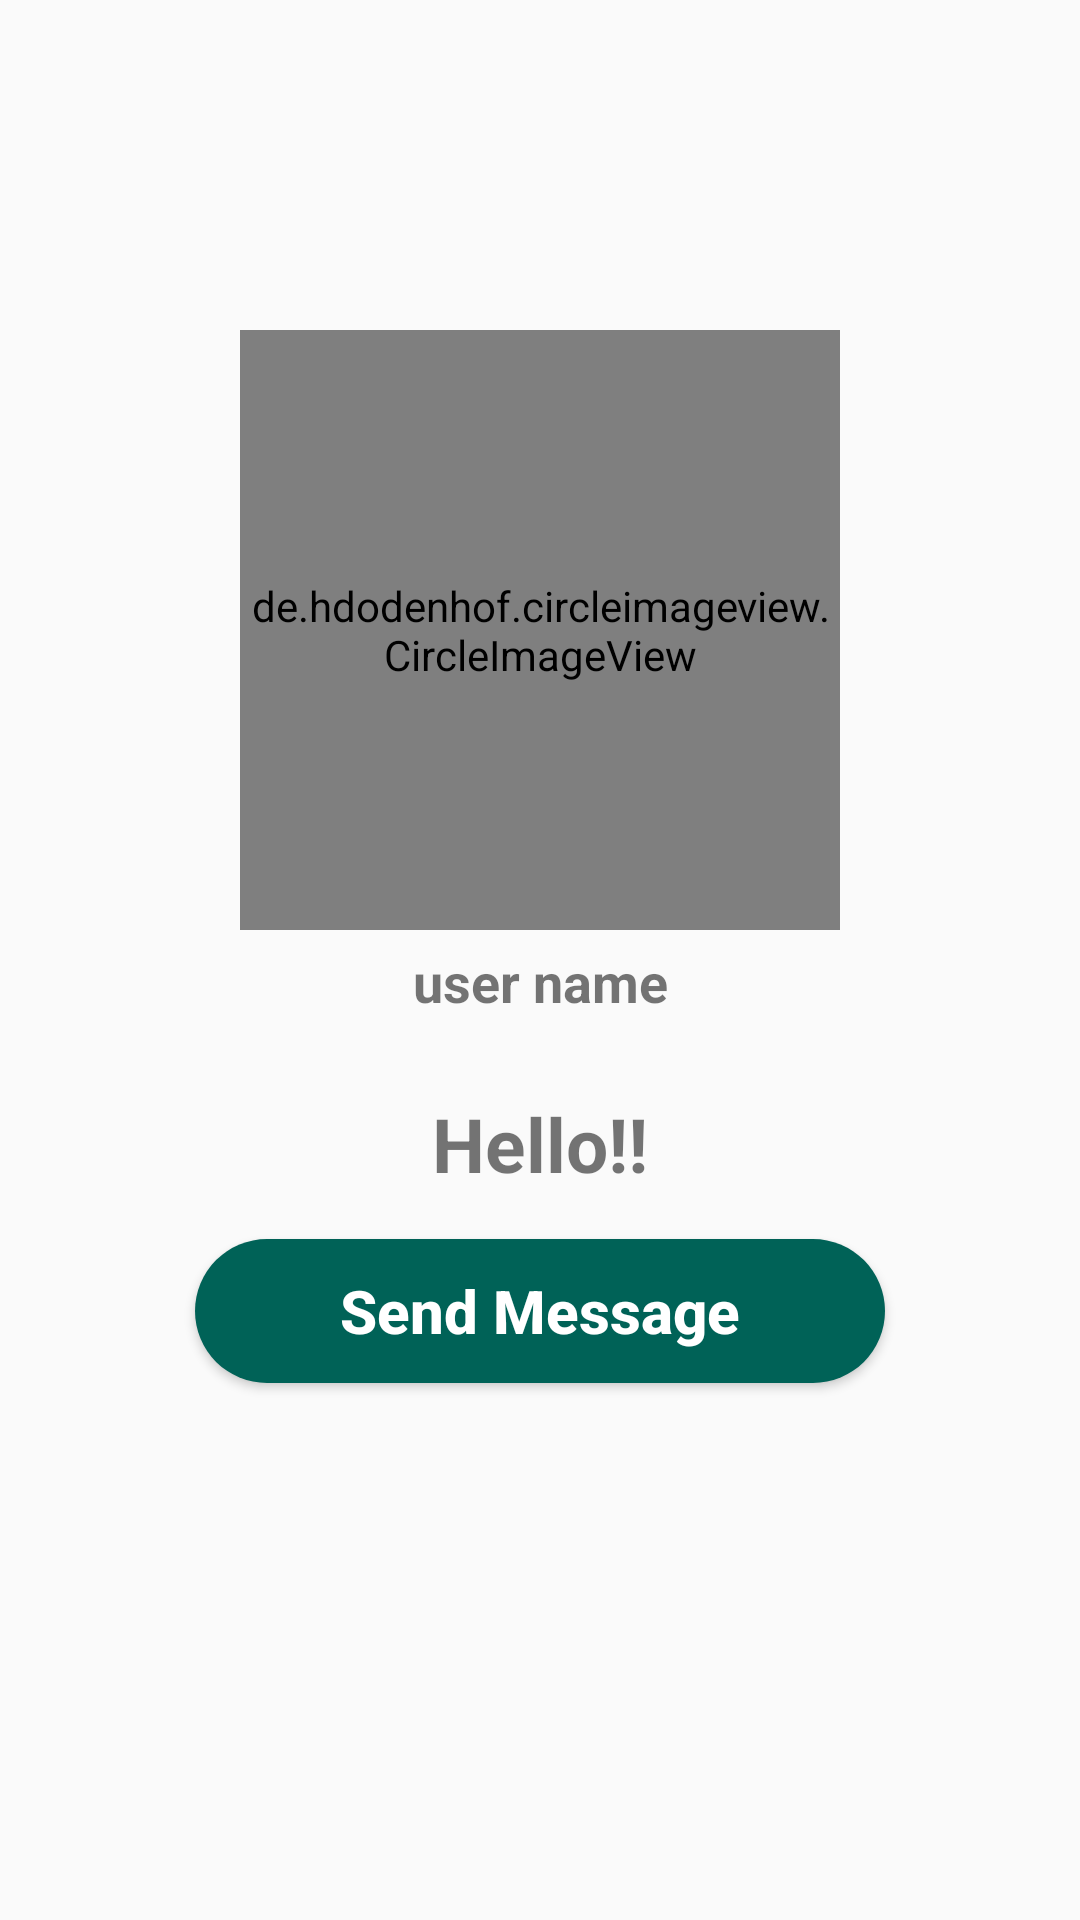

Layout XML and referenced resources for this Android screen:
<!-- AndroidManifest.xml: application theme AppTheme -->
<!-- res/layout/activity_profile.xml -->
<?xml version="1.0" encoding="utf-8"?>
<RelativeLayout xmlns:android="http://schemas.android.com/apk/res/android"
    xmlns:app="http://schemas.android.com/apk/res-auto"
    xmlns:tools="http://schemas.android.com/tools"
    android:layout_width="match_parent"
    android:layout_height="match_parent"
    android:background="@drawable/profile_activity"
    tools:context=".ProfileActivity">

    <de.hdodenhof.circleimageview.CircleImageView
        android:id="@+id/visit_profile_image"
        android:layout_width="200dp"
        android:layout_height="200dp"
        android:layout_alignParentTop="true"
        android:layout_centerHorizontal="true"
        android:layout_marginTop="110dp"
        android:src="@drawable/profile_image"
        />

    <TextView
        android:layout_width="match_parent"
        android:layout_height="wrap_content"
        android:text="user name"
        android:id="@+id/visit_user_name"
        android:layout_below="@id/visit_profile_image"
        android:layout_marginLeft="15dp"
        android:layout_marginRight="15dp"
        android:layout_marginTop="5dp"
        android:textAlignment="center"
        android:textAllCaps="false"
        android:textSize="18sp"
        android:textStyle="bold"
        />

    <TextView
        android:id="@+id/visit_profile_status"
        android:layout_width="match_parent"
        android:layout_height="wrap_content"
        android:text="Hello!!"
        android:layout_below="@id/visit_user_name"
        android:layout_marginLeft="15dp"
        android:layout_marginRight="15dp"
        android:layout_marginTop="25dp"
        android:textAlignment="center"
        android:textAllCaps="false"
        android:textSize="25sp"
        android:textStyle="bold"
        />

    <Button
        android:id="@+id/send_message_request_button"
        android:layout_width="match_parent"
        android:layout_height="wrap_content"
        android:layout_below="@id/visit_profile_status"
        android:layout_marginTop="15dp"
        android:layout_marginLeft="65dp"
        android:layout_marginRight="65dp"
        android:textColor="@android:color/background_light"
        android:background="@drawable/buttons"
        android:textStyle="bold"
        android:textSize="20sp"
        android:text="Send Message"
        android:textAllCaps="false"
        />

    <Button
        android:id="@+id/decline_message_request_button"
        android:layout_width="match_parent"
        android:layout_height="wrap_content"
        android:layout_below="@id/send_message_request_button"
        android:layout_marginTop="6dp"
        android:layout_marginLeft="65dp"
        android:layout_marginRight="65dp"
        android:textColor="@android:color/background_light"
        android:background="@drawable/buttons"
        android:textStyle="bold"
        android:textSize="20sp"
        android:text="Cancel Chat Request"
        android:textAllCaps="false"
        android:visibility="invisible"
        />

</RelativeLayout>
<!-- resources referenced by this layout -->
<resources>
  <!-- drawable buttons (drawable) -->
  <?xml version="1.0" encoding="utf-8"?>
  <shape xmlns:android="http://schemas.android.com/apk/res/android">
      <corners android:radius="50dp"></corners>
      <solid
          android:color="@color/colorPrimary"></solid>
  </shape>
  <style name="AppTheme" parent="Theme.AppCompat.Light.NoActionBar">
          
          <item name="colorPrimary">@color/purple_500</item>
          <item name="colorPrimaryVariant">@color/purple_700</item>
          <item name="colorOnPrimary">@color/white</item>
          
          <item name="colorSecondary">@color/teal_200</item>
          <item name="colorSecondaryVariant">@color/teal_700</item>
          <item name="colorOnSecondary">@color/black</item>
          
          <item name="windowActionBar">false</item>
          <item name="windowNoTitle">true</item>
          
      </style>
  <color name="colorPrimary">#006257</color>
  <color name="purple_500">#FF6200EE</color>
  <color name="purple_700">#FF3700B3</color>
  <color name="white">#FFFFFF</color>
  <color name="teal_200">#FF03DAC5</color>
  <color name="teal_700">#FF018786</color>
  <color name="black">#FF000000</color>
</resources>
